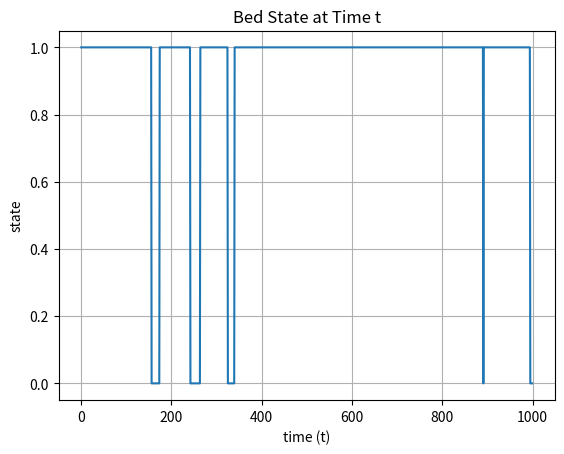

Generate this figure with matplotlib:
import numpy as np
import pandas as pd
import matplotlib.pylab as plt
from matplotlib import colors as mcolors


if __name__ == '__main__':
	# state 1 = no lake
	# state 0 = lake
	p_00 = 0.95
	p_01 = 0.05
	p_10 = 0.01
	p_11 = 0.99
	stochastic_mtx = [[p_00,p_01],[p_10,p_11]]


	time = 1000
	t = np.arange(0,time,1)
	y = []
	init_state = np.random.randint(0,2)
	y.append(init_state)
	for i in range(1,time):
		p = np.random.uniform(0,1)
		if y[i-1] == 0:
			if p > p_00:
				next_state = 1
			else:
				next_state = y[i-1]
		if y[i-1] == 1:
			if p > p_11:
				next_state = 0
			else:
				next_state = y[i-1]
		y.append(next_state)
	
	# Note that using plt.subplots below is equivalent to using
	# fig = plt.figure() and then ax = fig.add_subplot(111)
	fig, ax = plt.subplots()
	ax.plot(t, y)

	ax.set(xlabel='time (t)', ylabel='state',
       title='Bed State at Time t')
	ax.grid()

	#fig.savefig("test.png")
	plt.show()









